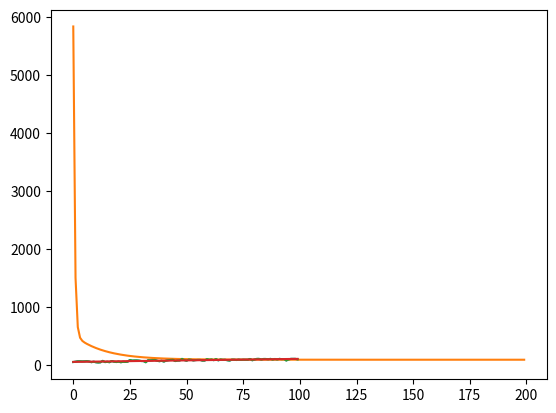

Recreate this plot in Python.
# -*- coding: utf-8 -*-
"""gradient-descent.ipynb

Automatically generated by Colaboratory.

Original file is located at
    https://colab.research.google.com/<link-removed>
"""

import numpy as np
import matplotlib.pyplot as plt

X = np.arange(100)
n = len(X)
noise = np.random.normal(loc=0, scale=10, size=100)
m = 1/2
b = 50
y = m*X + b + noise
y[y>100] = 100

plt.plot(X, y)

# Gradient descent
def grad_descent(n_steps=200, alpha=0.0002, beta=0.08): 
  losses = np.array([])
  params = np.array([0.0,0.0])

  for i in range(n_steps):
    # compute new line
    y_pred = params[0] * X + params[1]
    #print(f'y_pred {y_pred[:5]}')
    # compute loss
    loss = (1/n) * np.sum((y - y_pred) ** 2)
    #print(f'loss {loss}')
    #print(loss)
    losses = np.append(losses, loss)

    # compute gradient
    delta_m = (2/n) * np.sum(X * (y - y_pred)) * alpha
    delta_b = (2/n) * np.sum(y - y_pred) * beta
    grad = np.array([delta_m, delta_b]) 
    #print(f"+m: {grad[0]} +b {grad[1]}")
    # update params
    params = params + grad
    #print(f'm={params[0]} b={params[1]}')

  return params, losses

params, losses = grad_descent()
#print(losses)

plt.plot(np.arange(len(losses)), losses)
plt.show()

y_pred = params[0] * X + params[1]
plt.plot(X, y)
plt.plot(X, y_pred)
plt.show()